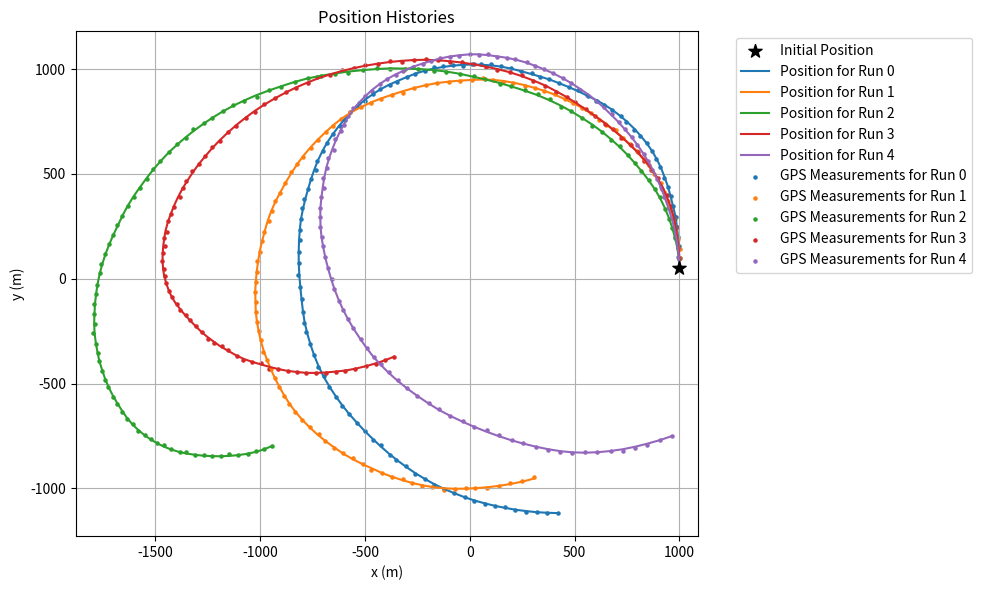
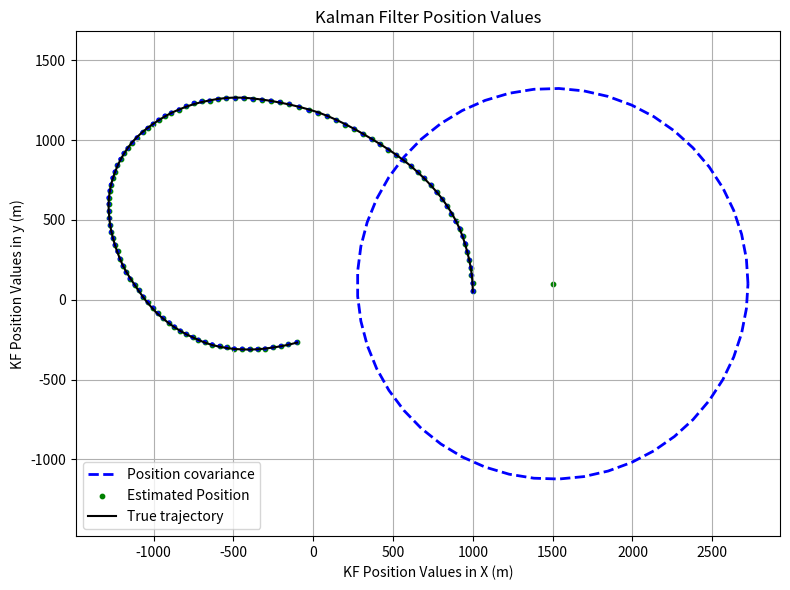
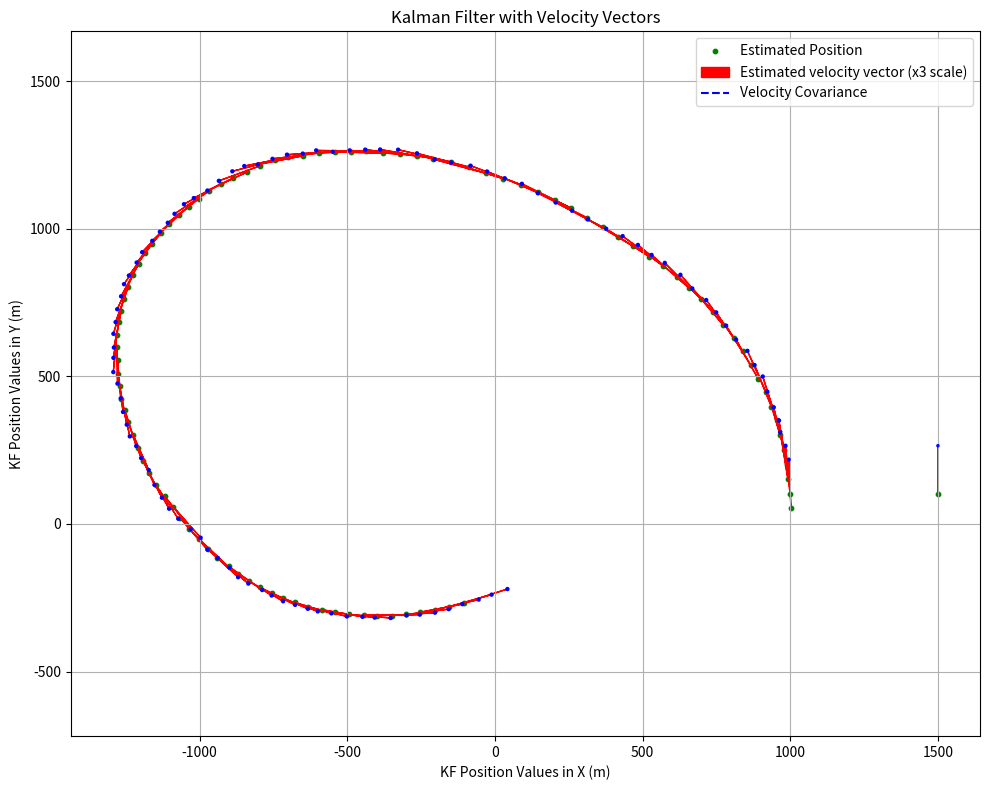
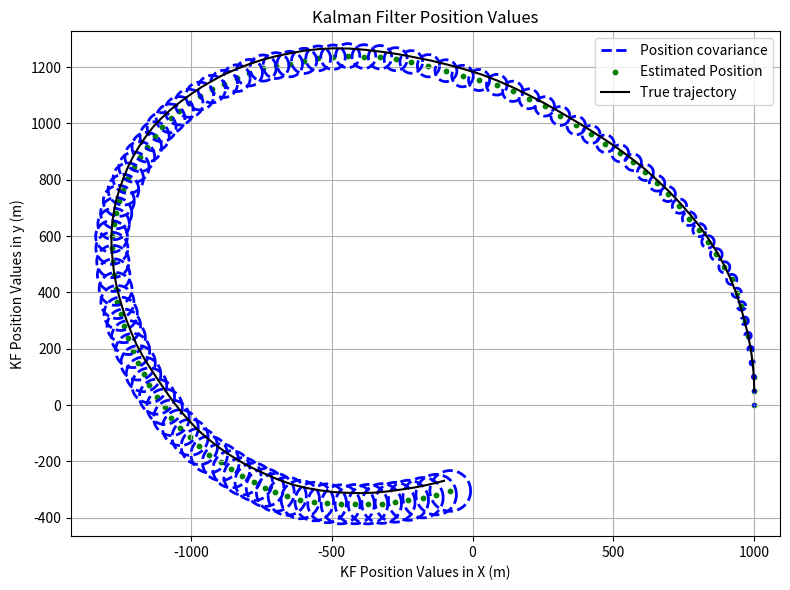
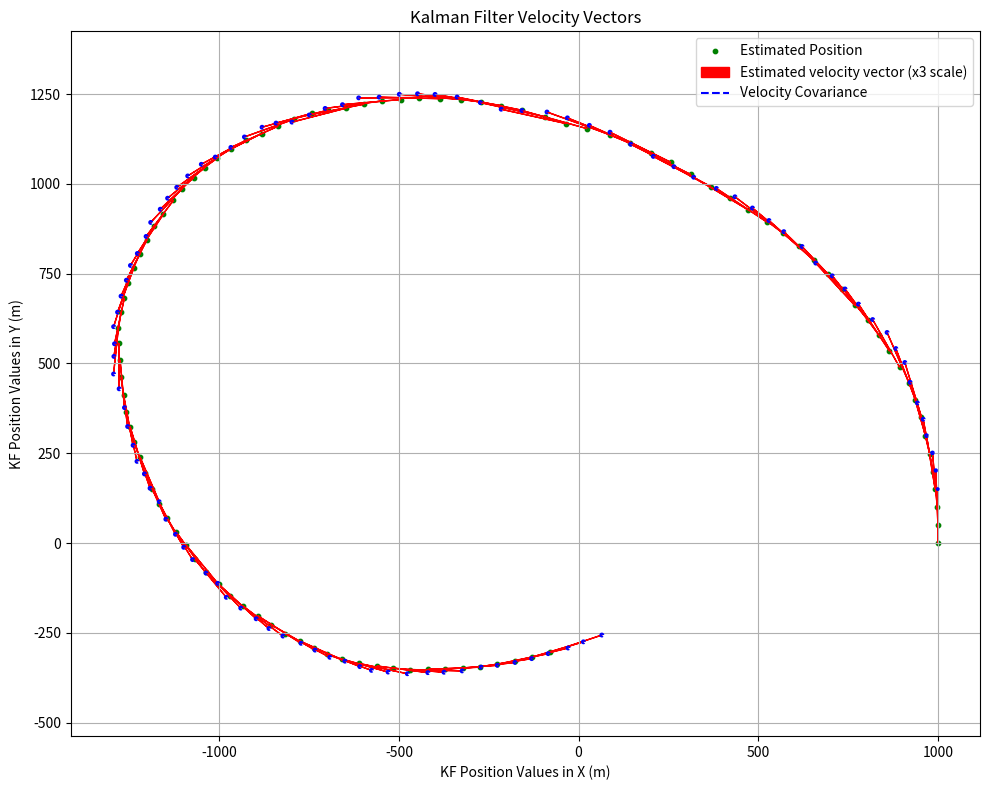

Generate these figures, in order, with matplotlib:
###########################
# Simulate the quadrotor
###########################

import numpy as np
import matplotlib.pyplot as plt
from scipy.linalg import sqrtm

class QuadrotorSimulator:
    # A simulator for the quadrotor dynamics and sensor measurements

    def __init__(self, sensor,
                 q_mat= np.identity(2), 
                 r_mat = 9 * np.identity(2), 
                 dt = 1,
                 rng_seed = 273):
        """
        Set up the quadrotor simulator. 

        Parameters
        ----------
        sensor : str
            Selection of "GPS" or "Velocity" sensor
        q_mat : np.ndarray
            The process noise covariance matrix, Q (m^2/s^2)
        r_mat : np.ndarray
            The measurement noise covariance matrix, R (m^2)
        dt : float
            The time step for the simulation (s)
        rng_seed : int
            The random seed for the simulation for reproducibility
        """
        assert sensor in ["GPS", "Velocity"], \
            "Sensor must be 'GPS' or 'Velocity'"
        self.sensor = sensor

        # Check that the matrices are square and positive definite.
        assert q_mat.shape[0] == q_mat.shape[1], "Q matrix must be square"
        assert r_mat.shape[0] == r_mat.shape[1], "R matrix must be square"
        assert np.all(np.linalg.eigvals(q_mat) > 0), \
            "Q matrix must be positive definite"
        assert np.all(np.linalg.eigvals(r_mat) > 0), \
            "R matrix must be positive definite"

        self.q_mat = q_mat
        self.r_mat = r_mat
        self.dt = dt
        self.rng_seed = rng_seed

    def default_control(self, t):
        """
        This is the quadrotor control defined in the problem (units are
        m/s^2).

        Parameters
        ----------
        t : float
            The current time (s)

        Returns
        -------
        np.ndarray
            The control input
        """
        return -2.5 * np.array([np.cos(0.05 * t), np.sin(0.05 * t)])
    
    def noiseless_dynamics_step(self, p, s, t, u=None):
        """
        Simulate one step of the quadrotor dynamics without noise.

        Parameters
        ----------
        p : np.ndarray
            The current position of the quadrotor (m)
        s : np.ndarray
            The current velocity of the quadrotor (m/s)
        t : float
            The current time (s)
        u : function handle
            Function that returns the control input at time t

        Returns
        -------
        np.ndarray
            The new position of the quadrotor
        np.ndarray
            The new velocity of the quadrotor
        """
        # Get the current control input. If none is provided, use the default
        if u is None:
            u = self.default_control
        u_curr = u(t)
        # Check the size of the control input
        assert u_curr.shape == (2,), \
            f"Control input must be 2D, got {u_curr.shape}"

        # Check the size of the position and velocity
        assert p.shape == (2,), f"Position must be 2D, got {p.shape}"
        assert s.shape == (2,), f"Velocity must be 2D, got {s.shape}"

        # Compute the new position and velocity
        p_new = p + self.dt * s
        v_new = s + self.dt * u_curr

        return p_new, v_new, u_curr
    
    def noiseless_gps_step(self, p):
        """
        Simulate one step of the GPS sensor measurement without noise.

        Parameters
        ----------
        p : np.ndarray
            The current position of the quadrotor (m)

        Returns
        -------
        np.ndarray
            The sensor measurement
        """
        # The noiseless GPS sensor measurement is the quadrotor position
        return p
    
    def noiseless_velocity_step(self, s):
        """
        Simulate one step of the velocity sensor measurement without noise.

        Parameters
        ----------
        s : np.ndarray
            The current velocity of the quadrotor (m/s)

        Returns
        -------
        np.ndarray
            The sensor measurement
        """
        # The noiseless velocity sensor measurement is the quadrotor velocity
        return s
    
    def noiseless_measurement_step(self, p, s):
        """
        Select the appropriate sensor measurement based on the sensor type.
        """
        # Check the size of the position and velocity
        assert p.shape == (2,), "Position must be 2D."
        assert s.shape == (2,), "Velocity must be 2D."

        if self.sensor == "GPS":
            return self.noiseless_gps_step(p)
        elif self.sensor == "Velocity":
            return self.noiseless_velocity_step(s)
        else:
            raise NotImplementedError(f"{self.sensor} sensor is not supported.")
        
    def noisy_dynamics_step(self, p, s, t, u=None):
        """
        Simulate one step of the quadrotor dynamics with noise (see 
        self.noiseless_dynamics_step for more details).
        """
        noiseless_p, noiseless_s, noiseless_u = \
            self.noiseless_dynamics_step(p, s, t, u)

        # Add process noise (only to the velocity)
        w_noise = np.random.multivariate_normal(np.zeros(2), self.q_mat)

        return noiseless_p, noiseless_s + w_noise, noiseless_u
    
    def noisy_gps_step(self, p):
        """
        Simulate one step of the GPS sensor measurement with noise (see
        self.noiseless_gps_step for more details).
        """
        noiseless_gps = self.noiseless_gps_step(p)

        # Add measurement noise (to the position measurement) 
        v_noise = np.random.multivariate_normal(np.zeros(2), self.r_mat)

        return noiseless_gps + v_noise
    
    def noisy_velocity_step(self, s):
        """
        Simulate one step of the velocity sensor measurement with noise (see
        self.noiseless_velocity_step for more details).
        """
        noiseless_velocity = self.noiseless_velocity_step(s)

        # Add measurement noise (to the velocity measurement)
        v_noise = np.random.multivariate_normal(np.zeros(2), self.r_mat)

        return noiseless_velocity + v_noise
    
    def noisy_measurement_step(self, p, s):
        """
        Select the appropriate sensor measurement based on the sensor type.
        """
        # Check the size of the position and velocity
        assert p.shape == (2,), "Position must be 2D."
        assert s.shape == (2,), "Velocity must be 2D."

        if self.sensor == "GPS":
            return self.noisy_gps_step(p)
        elif self.sensor == "Velocity":
            return self.noisy_velocity_step(s)
        else:
            raise NotImplementedError(f"{self.sensor} sensor is not supported.")
        
    def simulate(self, p0, s0, num_t, rng_seed=None, u=None, noisy=True):
        """
        Simulate the quadrotor dynamics and sensor measurements for `num_t` 
        steps.
        
        Parameters
        ----------
        p0 : np.ndarray
            The initial position of the quadrotor (m)
        s0 : np.ndarray
            The initial velocity of the quadrotor (m/s)
        num_t : int
            The number of time steps to simulate
        rng_seed : int
            The random seed to use for the simulation
        u : function handle
            Function that returns the control input at time t (use None for
            the default control given in the problem)
        noisy : bool
            Whether to include noise in the simulation
        
        Returns
        -------
        np.ndarray
            The true position of the quadrotor at each time step
        np.ndarray
            The true velocity of the quadrotor at each time step
        np.ndarray
            The sensor measurements at each time step
        np.ndarray
            The control inputs at each time step
        """
        # Set the random seed for reproducibility
        if rng_seed is None:
            np.random.seed(self.rng_seed)
        else:
            np.random.seed(rng_seed)

        # Initialize the histories
        true_positions_history = []
        true_velocities_history = []
        measurements_history = []
        true_controls_history = []

        # Set the initial position and velocity to the current values
        p_curr = np.array(p0)
        s_curr = np.array(s0)

        for t_ind in range(num_t):
            # Get the current time
            t = t_ind * self.dt

            if noisy:
                p_curr, s_curr, u_curr = self.noisy_dynamics_step(
                    p_curr, s_curr, t, u)
                y_curr = self.noisy_measurement_step(p_curr, s_curr)
            else:
                p_curr, s_curr, u_curr = self.noiseless_dynamics_step(
                    p_curr, s_curr, t, u)
                y_curr = self.noiseless_measurement_step(p_curr, s_curr)
            
            # Save the current values
            true_positions_history.append(p_curr)
            true_velocities_history.append(s_curr)
            measurements_history.append(y_curr)
            true_controls_history.append(u_curr)

        # Return the histories as numpy arrays
        return np.array(true_positions_history), \
               np.array(true_velocities_history), \
               np.array(measurements_history), \
               np.array(true_controls_history) 
    
    def simulate_multiple_runs(self, p0, s0, num_t, num_runs, 
                               rng_seeds=None, u=None, noisy=True):
        """
        Simulate the quadrotor dynamics and sensor measurements for `num_t` 
        steps for `num_runs` runs using different random seeds.
        
        Parameters
        ----------
        p0 : np.ndarray
            The initial position of the quadrotor (m)
        s0 : np.ndarray
            The initial velocity of the quadrotor (m/s)
        num_t : int
            The number of time steps to simulate
        num_runs : int
            The number of runs to simulate
        rng_seeds : list
            The random seeds to use for each run
        u : function handle
            Function that returns the control input at time t (use None for
            the default control given in the problem)
        noisy : bool
            Whether to include noise in the simulation
        
        Returns
        -------
        np.ndarray
            The true position of the quadrotor at each time step for each run
        np.ndarray
            The true velocity of the quadrotor at each time step for each run
        np.ndarray
            The sensor measurements at each time step for each run
        np.ndarray
            The control inputs at each time step for each run
        """
        # Initialize the histories as zero'ed numpy arrays of the correct size
        all_true_positions = np.zeros((num_runs, num_t, 2))
        all_true_velocities = np.zeros((num_runs, num_t, 2))
        all_measurements = np.zeros((num_runs, num_t, 2))
        all_true_controls = np.zeros((num_runs, num_t, 2))
        
        # Set up the random seeds if not provided
        if rng_seeds is None:
            rng_seeds = np.arange(num_runs)
        
        for run_ind in range(num_runs):
            # Simulate the run
            true_positions, true_velocities, measurements, true_controls = \
                self.simulate(
                    p0, s0, num_t, 
                    rng_seed=rng_seeds[run_ind], u=u, noisy=noisy)
            
            # Save the results
            all_true_positions[run_ind, :, :] = true_positions
            all_true_velocities[run_ind, :, :] = true_velocities
            all_measurements[run_ind, :, :] = measurements
            all_true_controls[run_ind, :, :] = true_controls

        return all_true_positions, all_true_velocities, all_measurements, \
                all_true_controls
    
    def plot_position_history(self, positions, measurements=None,
                              measurement_size=10, show_plot=True):
        """
        Plot the position history and the sensor measurements (if "GPS"). 
        The result is one figure showing one rollout. 
        
        Parameters
        ----------
        positions : np.ndarray
            The position of the quadrotor at each time step.
        measurements : np.ndarray
            The sensor measurements at each time step.
            Set to None to only plot the position history.
        measurement_size : int
            The size of the scatter points for the measurements
        show_plot : bool
            Whether to display the plot
        
        Returns
        -------
        matplotlib.figure.Figure
            The figure containing the plot
        """
        # Check that we have only one run
        assert positions.ndim == 2, \
            "Data contains multiple runs. Must have 2 dimensions, " \
            f"but got {positions.ndim} dimensions."
        
        # Plot the position history and the sensor measurements
        fig, ax = plt.subplots(figsize=(8, 6))
        plt.title("Position History")
        plt.xlabel("x (m)")
        plt.ylabel("y (m)")

        # Plot the initial position with a black star at the highest z-order
        plt.scatter(positions[0, 0], positions[0, 1], 
                    color='black', marker='*', s=100, zorder=3,
                    label="Initial Position")

        # Plot the position history
        plt.plot(positions[:, 0], positions[:, 1], label="Position")
        
        # Reset the color cycle for the measurements
        ax.set_prop_cycle(None)
        # Plot the sensor measurements if using GPS
        if self.sensor == "GPS" and measurements is not None:
            plt.scatter(measurements[:, 0], measurements[:, 1], 
                        s=measurement_size,
                        label="GPS Measurements")
        
        plt.legend()
        plt.grid(True)
        plt.axis('equal')
        plt.tight_layout()

        if show_plot:
            plt.show()

        return fig

    
    def plot_position_histories(self, all_positions, all_measurements=None,
                                measurement_size=10, show_plot=True):
        """
        Plot the position histories and the sensor measurements for each 
        run (if "GPS"). The result is one figure showing multiple rollouts.
        
        Parameters
        ----------
        all_positions : np.ndarray
            The position of the quadrotor at each time step for each run.
            If multiple runs, the shape is (num_runs, num_t, 2).
        all_measurements : np.ndarray
            The sensor measurements at each time step for each run.
            If multiple runs, the shape is (num_runs, num_t, 2).
            Set to None to only plot the position histories.
        measurement_size : int
            The size of the scatter points for the measurements
        show_plot : bool
            Whether to display the plot
        
        Returns
        -------
        matplotlib.figure.Figure
            The figure containing the plot
        """
        # Check that we have multiple runs
        assert all_positions.ndim == 3, \
            "Data does not contain multiple runs. Must have 3 dimensions, " \
            f"but got {all_positions.ndim} dimensions."
        num_runs = all_positions.shape[0]
        
        # Plot the position histories and the sensor measurements
        fig, ax = plt.subplots(figsize=(10, 6))
        plt.title("Position Histories")
        plt.xlabel("x (m)")
        plt.ylabel("y (m)")

        # Plot the initial position with a black star at the highest z-order
        # We assume that all runs start at the same initial position
        plt.scatter(all_positions[0, 0, 0], all_positions[0, 0, 1], 
                    color='black', marker='*', s=100, zorder=3,
                    label="Initial Position")

        # The positions will be in solid lines and the measurements are scatter
        # points of the same color
        for run_ind in range(num_runs):
            # Plot the position history
            positions = all_positions[run_ind, :, :]
            plt.plot(positions[:, 0], positions[:, 1], 
                     label=f"Position for Run {run_ind}")
        
        # Reset the color cycle for the measurements
        ax.set_prop_cycle(None)
        # Plot the sensor measurements if using GPS
        if self.sensor == "GPS" and all_measurements is not None:
            for run_ind in range(num_runs):
                measurements = all_measurements[run_ind, :, :]
                plt.scatter(measurements[:, 0], measurements[:, 1], 
                            s=measurement_size,
                            label=f"GPS Measurements for Run {run_ind}")
        
        # Place the legend outside the plot
        plt.legend(bbox_to_anchor=(1.05, 1), loc='upper left')
        plt.grid(True)
        plt.axis('equal')
        plt.tight_layout()

        if show_plot:
            plt.show()

        return fig

    def plot_velocity_history(self, velocities, measurements=None,
                              measurement_size=10, show_plot=True):
        """
        Plot the velocity history and the sensor measurements (if 
        "Velocity"). The result is one figure showing one rollout.

        Parameters
        ----------
        velocities : np.ndarray
            The velocity of the quadrotor at each time step.
        measurements : np.ndarray
            The sensor measurements at each time step.
            Set to None to only plot the velocity history.
        measurement_size : int
            The size of the scatter points for the measurements
        show_plot : bool
            Whether to display the plot
        
        Returns
        -------
        matplotlib.figure.Figure
            The figure containing the plot
        """
        # Check that we have only one run
        assert velocities.ndim == 2, \
            "Data contains multiple runs. Must have 2 dimensions, " \
            f"but got {velocities.ndim} dimensions."
        
        # Plot the velocity history and the sensor measurements
        fig, ax = plt.subplots(figsize=(8, 6))
        plt.title("Velocity History")
        plt.xlabel("$v_x$ (m/s)")
        plt.ylabel("$v_y$ (m/s)")

        # Plot the initial velocity with a black star at the highest z-order
        plt.scatter(velocities[0, 0], velocities[0, 1], 
                    color='black', marker='*', s=100, zorder=3,
                    label="Initial Velocity")

        # Plot the velocity history
        plt.plot(velocities[:, 0], velocities[:, 1], label="Velocity")

        # Reset the color cycle for the measurements
        ax.set_prop_cycle(None)
        # Plot the sensor measurements if using Velocity
        if self.sensor == "Velocity" and measurements is not None:
            plt.scatter(measurements[:, 0], measurements[:, 1], 
                        s=measurement_size,
                        label="Velocity Measurements")
        
        plt.legend()
        plt.grid(True)
        plt.axis('equal')
        plt.tight_layout()

        if show_plot:
            plt.show()
        
        return fig
    
    def plot_velocity_histories(self, all_velocities, all_measurements=None,
                                measurement_size=10, show_plot=True):
        """
        Plot the velocity histories and the sensor measurements for each 
        run (if "Velocity"). The result is one figure showing multiple rollouts.
        
        Parameters
        ----------
        all_velocities : np.ndarray
            The velocity of the quadrotor at each time step for each run.
            If multiple runs, the shape is (num_runs, num_t, 2).
        all_measurements : np.ndarray
            The sensor measurements at each time step for each run.
            If multiple runs, the shape is (num_runs, num_t, 2).
            Set to None to only plot the velocity histories.
        measurement_size : int
            The size of the scatter points for the measurements
        show_plot : bool
            Whether to display the plot
        
        Returns
        -------
        matplotlib.figure.Figure
            The figure containing the plot
        """
        # Check that we have multiple runs
        assert all_velocities.ndim == 3, \
            "Data does not contain multiple runs. Must have 3 dimensions, " \
            f"but got {all_velocities.ndim} dimensions."
        num_runs = all_velocities.shape[0]
        
        # Plot the velocity histories and the sensor measurements
        fig, ax = plt.subplots(figsize=(10, 6))
        plt.title("Velocity Histories")
        plt.xlabel("$v_x$ (m/s)")
        plt.ylabel("$v_y$ (m/s)")

        # Plot the initial velocity with a black star at the highest z-order
        # We assume that all runs start at the same initial velocity
        plt.scatter(all_velocities[0, 0, 0], all_velocities[0, 0, 1], 
                    color='black', marker='*', s=100, zorder=3,
                    label="Initial Velocity")

        # The velocities will be in solid lines and the measurements are scatter
        # points of the same color
        for run_ind in range(num_runs):
            # Plot the velocity history
            velocities = all_velocities[run_ind, :, :]
            plt.plot(velocities[:, 0], velocities[:, 1], 
                     label=f"Velocity for Run {run_ind}")
        
        # Reset the color cycle for the measurements
        ax.set_prop_cycle(None)
        # Plot the sensor measurements if using Velocity
        if self.sensor == "Velocity" and all_measurements is not None:
            for run_ind in range(num_runs):
                measurements = all_measurements[run_ind, :, :]
                plt.scatter(measurements[:, 0], measurements[:, 1], 
                            s=measurement_size,
                            label=f"Velocity Measurements for Run {run_ind}")
            
        # Place the legend outside the plot
        plt.legend(bbox_to_anchor=(1.05, 1), loc='upper left')
        plt.grid(True)
        plt.axis('equal')
        plt.tight_layout()

        if show_plot:
            plt.show()
        
        return fig
    
    def plot_control_history(self, controls, show_plot=True):
        """
        Plot the control history. The result is one figure showing one rollout.
        
        Parameters
        ----------
        controls : np.ndarray
            The control input at each time step.
        show_plot : bool
            Whether to display the plot
        
        Returns
        -------
        matplotlib.figure.Figure
            The figure containing the plot
        """
        # Check that we have only one run
        assert controls.ndim == 2, \
            "Data contains multiple runs. Must have 2 dimensions, " \
            f"but got {controls.ndim} dimensions."
        
        # Plot the control history
        fig, ax = plt.subplots(figsize=(8, 6))
        plt.title("Control History")
        plt.xlabel("$u_x$ (m/s$^2$)")
        plt.ylabel("$u_y$ (m/s$^2$)")

        # Plot the initial control with a black star at the highest z-order
        plt.scatter(controls[0, 0], controls[0, 1], 
                    color='black', marker='*', s=100, zorder=3,
                    label="Initial Control")

        # Plot the control history
        plt.plot(controls[:, 0], controls[:, 1], label="Control")
        
        plt.legend()
        plt.grid(True)
        plt.axis('equal')
        plt.tight_layout()

        if show_plot:
            plt.show()
        
        return fig
    
    def plot_2D_errors(self, true_vals, comparison_vals,
                       err_cov=None,
                       title="2D Errors",
                       x_label="Error in x (m)",
                       y_label="Error in y (m)",
                       measurement_size=10, show_plot=True):
        """
        Plot the 2D errors between the true values and the comparison values.
        
        Parameters
        ----------
        true_vals : np.ndarray
            The true values to compare against.
        comparison_vals : np.ndarray
            The comparison values to plot the errors.
        err_cov : np.ndarray
            The error covariance matrix for the comparison values.
        title : str
            The title of the plot
        measurement_size : int
            The size of the scatter points for the measurements
        show_plot : bool
            Whether to display the plot
        
        Returns
        -------
        matplotlib.figure.Figure
            The figure containing the plot
        """
        # Check that the dimensions match
        assert true_vals.shape == comparison_vals.shape, \
            "True and comparison values must have the same shape."
        
        # Compute the errors
        errors = comparison_vals - true_vals
        
        # Plot the errors
        fig, ax = plt.subplots(figsize=(8, 6))
        plt.title(title)
        plt.xlabel(x_label)
        plt.ylabel(y_label)

        # If we have an error covariance, plot the error ellipse (note that
        # we only plot axis-aligned ellipses, students can modify this to
        # plot more general error ellipse with their code from HW2)
        if err_cov is not None:
            assert err_cov.shape == (2, 2), \
                "Error covariance must be a 2x2 matrix."
            assert np.isclose(err_cov[1, 0], 0.0), \
                f"Error covariance must be diagonal, but got {err_cov}." + \
                "Students can modify this to plot general error ellipses."

            # Compute the error ellipse for 1 and 2 standard deviations
            for std_dev, std_ls in zip([1, 2], ['--', ':']):
                width = 2 * std_dev * np.sqrt(err_cov[0, 0])
                height = 2 * std_dev * np.sqrt(err_cov[1, 1])

                error_ellipse = plt.matplotlib.patches.Ellipse(
                    xy=[0, 0], width=width, height=height,
                    edgecolor='black', facecolor='none', linestyle=std_ls,
                    label=f"{std_dev} Std Dev Error Ellipse")
                ax.add_patch(error_ellipse)

        # Plot the errors
        plt.scatter(errors[:, 0], errors[:, 1],
                    s=measurement_size, marker='x', color='red',
                    label="Errors")
        
        plt.legend()
        plt.grid(True)
        plt.axis('equal')
        plt.tight_layout()

        if show_plot:
            plt.show()
        
        return fig


class KalmanFilter:
    def __init__(self, A, B, C, mu0, sigma0, 
                 q_mat= np.identity(4), 
                 r_mat = np.identity(2)) -> None:
        
        # Check that the matrices are square and positive definite.
        assert q_mat.shape[0] == q_mat.shape[1], "Q matrix must be square"
        assert r_mat.shape[0] == r_mat.shape[1], "R matrix must be square"
        assert np.all(np.linalg.eigvals(q_mat) > 0), \
            "Q matrix must be positive definite"
        assert np.all(np.linalg.eigvals(r_mat) > 0), \
            "R matrix must be positive definite"
        self.A = A
        self.B = B
        self.C = C
        self.q_mat = q_mat
        self.r_mat = r_mat
        self.mu = mu0
        self.sigma = sigma0
        pass

    def predict(self, u):
        self.mu_predict = self.A @ self.mu + self.B @ u
        self.sigma_predict = self.A @ self.sigma @ self.A.T + self.q_mat

        return self.mu_predict, self.sigma_predict
    
    def update(self, y):
        K = self.sigma_predict @ self.C.T @ np.linalg.inv(self.C @ self.sigma_predict @ self.C.T + self.r_mat)
        self.mu = self.mu_predict + K @ (y - self.C @ self.mu_predict)
        self.sigma = self.sigma_predict - K @ self.C @ self.sigma_predict
        return self.mu, self.sigma


# Calculates the standard gaussian circle
P = 0.95
theta = np.linspace(0, 2*np.pi, 50)
r = np.sqrt(-2*np.log(1 - P))
w1 = r*np.cos(theta)
w2 = r*np.sin(theta)

def ellipse_points(mu, cov):
    theta_len = len(theta)
    w = np.zeros((theta_len, 2, 1))
    x = np.zeros((theta_len, 2, 1))
    for i in range(theta_len):
        w[i] = np.array([[w1[i]], [w2[i]]])
        x[i] = sqrtm(cov) @ w[i] + mu.reshape((2,1))
    return x

def plot_mean_and_cov_traj(mean_vals,
                    cov_vals,
                    true_vals,
                    title="Kalman Filter Position Values",
                    x_label="KF Position Values in X (m)",
                    y_label="KF Position Values in y (m)",
                    measurement_size=10, show_plot=True):
    
    # Plot the means
    n = mean_vals.shape[0]
    fig, ax = plt.subplots(figsize=(8, 6))
    plt.title(title)
    plt.xlabel(x_label)
    plt.ylabel(y_label)

    # Plot the covariances
    for i in range(n):
        ellipse = ellipse_points(mean_vals[i, :], cov_vals[i,:,:])
        if i == 0:
            plt.plot(ellipse[:,0, 0], ellipse[:,1, 0], 'b--', linewidth=2, label='Position covariance')
        else:
            plt.plot(ellipse[:,0, 0], ellipse[:,1, 0], 'b--', linewidth=2)
    
    # Plot the means
    plt.scatter(mean_vals[:, 0], mean_vals[:, 1],
                s=measurement_size, marker='o', color='g', label='Estimated Position')
    
    plt.plot(true_vals[:, 0], true_vals[:, 1], color='k', label='True trajectory')
    
    plt.legend()
    plt.grid(True)
    plt.axis('equal')
    plt.tight_layout()

    if show_plot:
        plt.show()
    return fig


def plot_mean_and_cov_traj_with_vel(mean_vals,
                            vel_means,
                            vel_covs,
                            title="Kalman Filter Position and Velocity",
                            x_label="Position X (m)",
                            y_label="Position Y (m)",
                            measurement_size=10,
                            show_plot=True):
    n = mean_vals.shape[0]
    fig, ax = plt.subplots(figsize=(10, 8))
    plt.title(title)
    plt.xlabel(x_label)
    plt.ylabel(y_label)

    # Plot position means
    plt.scatter(mean_vals[:, 0], mean_vals[:, 1],
                s=measurement_size, marker='o', color='g', label='Estimated Position')

    scale = 3.0
    # Plot velocity vectors and their covariances
    for i in range(n):
        start_point = mean_vals[i, :]
        velocity = vel_means[i, :]

        # Draw velocity vector
        if i == 0:
            plt.arrow(start_point[0], start_point[1],
                  scale*velocity[0], scale*velocity[1],
                  head_width=0.2, head_length=0.3, fc='r', ec='r', label='Estimated velocity vector (x3 scale)')
        else:
            plt.arrow(start_point[0], start_point[1],
                  scale*velocity[0], scale*velocity[1],
                  head_width=0.2, head_length=0.3, fc='r', ec='r')

        # Compute ellipse at the tip of the velocity vector
        vel_tip = start_point + scale*velocity
        vel_ellipse = ellipse_points(vel_tip, vel_covs[i,:,:])
        if i == 0:
            plt.plot(vel_ellipse[:,0,0], vel_ellipse[:,1,0], 'b--', linewidth=1.5, label='Velocity Covariance')
        else:
            plt.plot(vel_ellipse[:,0,0], vel_ellipse[:,1,0], 'b--', linewidth=1.5)

    plt.legend()
    plt.grid(True)
    plt.axis('equal')
    plt.tight_layout()

    if show_plot:
        plt.show()
    return fig
    
# Define simulation parameters
n_steps = 100
p0 = [1000, 0]
s0 = [0, 50]

# %% Question 3

# Initialize the simulator
# Arguments:
# sensor: str - "GPS" for Question 1, "Velocity" for Question 2
# q_mat: np.array - process noise covariance matrix
# r_mat: np.array - measurement noise covariance matrix
# dt: float - time step
# rng_seed: int - for reproducibility
Q = np.eye(2)
R = 9*np.eye(2)
quadrotor = QuadrotorSimulator(sensor="GPS", q_mat=Q, r_mat=R)

# Do a single run
p0 = np.array([1000.0, 0.0]).T
s0 = np.array([0.0, 50.0]).T
phist, shist, yhist, uhist = quadrotor.simulate(p0, s0, n_steps)

# %% Running multiple simulations
# We have several plotting functions to visualize the results:
# 1. quadrotor.plot_position_histories(...) - plots the 2D position across runs
# 2. quadrotor.plot_velocity_histories(...) - plots the 2D velocity across runs

n_runs = 5
phist_many, shist_many, yhist_many, uhist_many = quadrotor.simulate_multiple_runs(p0, s0, n_steps, n_runs)
fig1 = quadrotor.plot_position_histories(phist_many, all_measurements=yhist_many,measurement_size= 5, show_plot=True)
fig1.savefig('./Q3_trajectory_rollouts.png')


# %% Interfacing with your Kalman Filter implementation

# You will use the simulator to generate data to test your Kalman Filter 
# implementation. There are two ways to do this:
# 1. [Recommended] Run the _whole_ simulation in the simulator and pass the
#    generated measurements to your Kalman Filter implementation one-by-one.
#    This works since we are _not_ using active control (akin to using data 
#    from a previously collected dataset). It will make sure that the 
#    measurements you are using are consistent with the simulator ground
#    truth, and that the ground truth state does not end up in your filter.
# 2. Run the simulator and Kalman Filter in lockstep. This is more realistic
#    but can be harder to debug. 

# If you are using the first method, you can use the simulator as described
# above. 
# i.e., use quadrotor.simulate(...) to generate the data, and then loop through
# the measurements to pass them to your Kalman Filter implementation.

# %% Question 4
dt = 1.0

# State space matrices based on Q3a
A = np.array([[1.0, 0.0, dt, 0.0], 
              [0.0, 1.0, 0.0, dt],
              [0.0, 0.0, 1.0, 0.0],
              [0.0, 0.0, 0.0, 1.0]])
B = np.array([[0.0, 0.0],
              [0.0, 0.0],
              [dt, 0.0],
              [0.0, dt]])
C = np.array([[1.0, 0.0, 0.0, 0.0],
              [0.0, 1.0, 0.0, 0.0]])
mu0 = np.array([1500.0, 100.0, 0.0, 55.0]).T
sigma0 = np.hstack((np.vstack((250000.0*np.eye(2), np.zeros((2,2)))), np.vstack((np.zeros((2,2)), np.eye(2)))))
Q = np.diag([1e-10, 1e-10, 1.0, 1.0])
R = 9.0 * np.eye(2)
kalman_filter = KalmanFilter(A, B, C, mu0 ,sigma0, q_mat=Q, r_mat=R)
state_vals = np.zeros((n_steps+1, 4))
cov_vals = np.zeros((n_steps+1, 4, 4))
state_vals[0, :] = mu0
cov_vals[0, :, :] = sigma0

for t_index, (u, y) in enumerate(zip(uhist, yhist)):
    # Use (u, y) to step your Kalman Filter
    state_predict, cov_predict = kalman_filter.predict(u)
    state_vals[t_index+1, :], cov_vals[t_index+1, :, :] = kalman_filter.update(y)
    pass

pos_means = state_vals[:, 0:2]
vel_means = state_vals[:, 2:4]
pos_covs = cov_vals[:, 0:2, 0:2]
vel_covs = cov_vals[:, 2:4, 2:4]


# %% Plotting KF quantities
fig1 = plot_mean_and_cov_traj(pos_means, pos_covs, phist, show_plot=True)
fig1.savefig('./Q4_position_with_KF.png')
fig2 = plot_mean_and_cov_traj_with_vel(pos_means, vel_means, vel_covs, title='Kalman Filter with Velocity Vectors', x_label='KF Position Values in X (m)', y_label='KF Position Values in Y (m)', show_plot=True)
fig2.savefig('./Q4_velocity_with_KF.png')

# %% Question 5

# Initialize the simulator and single traj
quadrotor = QuadrotorSimulator(sensor="Velocity")

# You can use the same functions as above to run and visualize the simulation.

p0 = np.array([1000.0, 0.0]).T
s0 = np.array([0.0, 50.0]).T
phist, shist, yhist, uhist = quadrotor.simulate(p0, s0, n_steps)

# %% Kalman Filter with Velocity Sensor
dt = 1.0
A = np.array([[1.0, 0.0, dt, 0.0], 
              [0.0, 1.0, 0.0, dt],
              [0.0, 0.0, 1.0, 0.0],
              [0.0, 0.0, 0.0, 1.0]])
B = np.array([[0.0, 0.0],
              [0.0, 0.0],
              [dt, 0.0],
              [0.0, dt]])
C = np.array([[0.0, 0.0, 1.0, 0.0],
              [0.0, 0.0, 0.0, 1.0]])
mu0 = np.array([1000.0, 0.0, 0.0, 50.0]).T
sigma0 = np.hstack((np.vstack((1.0*np.eye(2), np.zeros((2,2)))), np.vstack((np.zeros((2,2)), np.eye(2)))))
Q = np.diag([1e-10, 1e-10, 1.0, 1.0])
R = 9.0 * np.eye(2)
kalman_filter = KalmanFilter(A, B, C, mu0 ,sigma0, q_mat=Q, r_mat=R)
state_vals = np.zeros((n_steps+1, 4))
cov_vals = np.zeros((n_steps+1, 4, 4))
state_vals[0, :] = mu0
cov_vals[0, :, :] = sigma0

for t_index, (u, y) in enumerate(zip(uhist, yhist)):
    # Use (u, y) to step your Kalman Filter
    state_predict, cov_predict = kalman_filter.predict(u)
    state_vals[t_index+1, :], cov_vals[t_index+1, :, :] = kalman_filter.update(y)
    pass

pos_means = state_vals[:, 0:2]
vel_means = state_vals[:, 2:4]
pos_covs = cov_vals[:, 0:2, 0:2]
vel_covs = cov_vals[:, 2:4, 2:4]

# %% Plotting KF quantities
fig1 = plot_mean_and_cov_traj(pos_means, pos_covs, phist, show_plot=True)
fig1.savefig('./Q5_position_with_KF.png')
fig2 = plot_mean_and_cov_traj_with_vel(pos_means, vel_means, vel_covs, title='Kalman Filter Velocity Vectors', x_label='KF Position Values in X (m)', y_label='KF Position Values in Y (m)', show_plot=True)
fig2.savefig('./Q5_velocity_with_KF.png')
